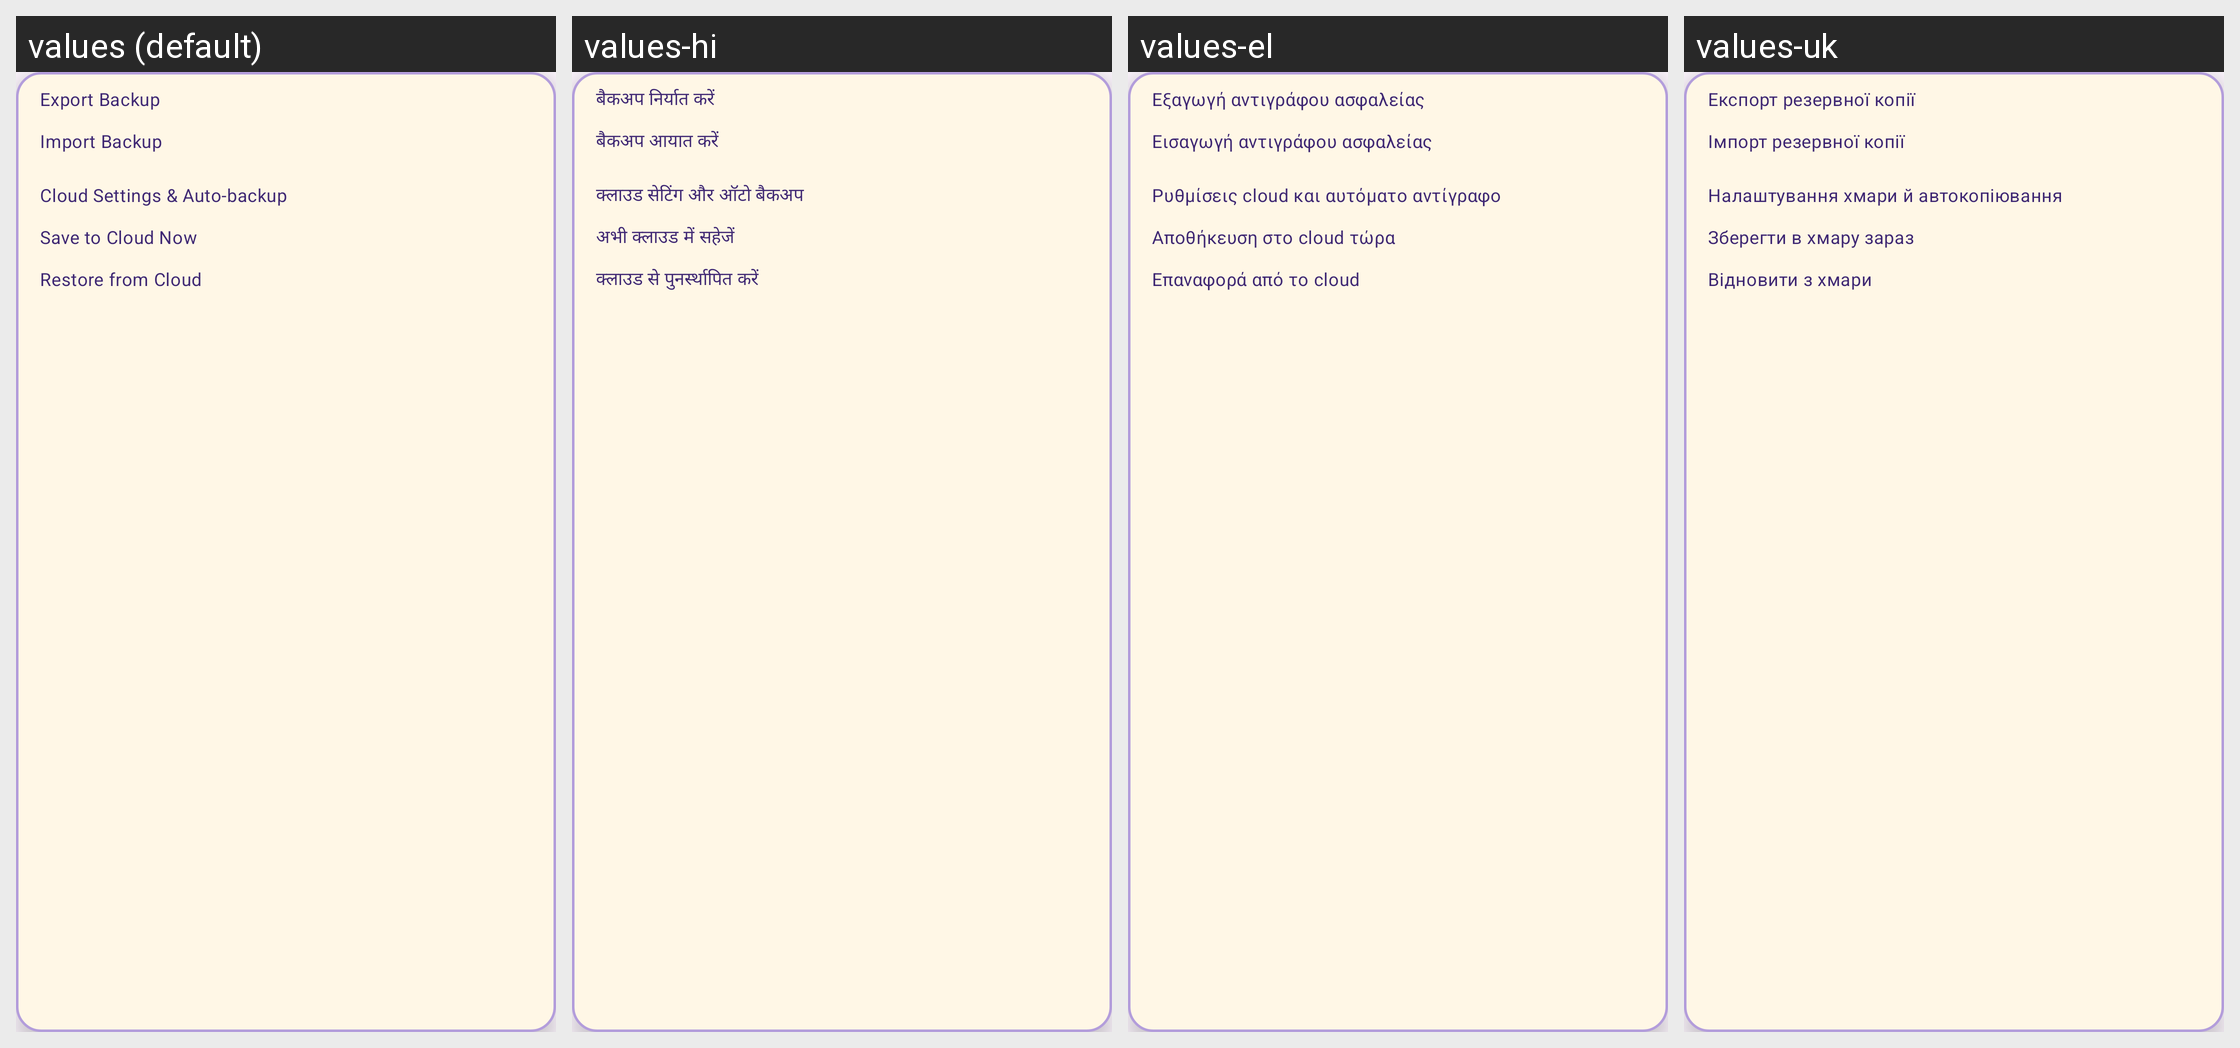

Translations of the strings shown on this Android screen, per locale in the grid:
Android screen res/layout/popup_menu_custom.xml rendered under 4 locales, left to right: values (default), values-hi, values-el, values-uk. Device: Nexus 5 (rendered at 1080×1920; each locale shown at half size, 540×960, under a caption strip naming it); theme Theme.MyAssistant.
Other locales in the repository, not shown: values-ar, values-bg, values-bn, values-cs, values-da, values-de, values-es, values-fa, values-fi, values-fr, values-he, values-hr, values-hu, values-hy, values-id, values-in, values-it, values-iw, values-ja, values-ka, values-ko, values-nb, values-nl, values-pl, values-pt, values-ro, values-ru, values-sk, values-sr, values-sv, values-th, values-tr, values-ur, values-vi, values-zh-rCN, values-zh-rTW.
Strings drawn on this screen, with the default value and each locale's value (text and hints the layout hard-codes, and strings that could not be matched under every locale, appear in the picture but are not listed):

backup_menu_export
  values: Export Backup
  values-hi: बैकअप निर्यात करें
  values-el: Εξαγωγή αντιγράφου ασφαλείας
  values-uk: Експорт резервної копії

backup_menu_import
  values: Import Backup
  values-hi: बैकअप आयात करें
  values-el: Εισαγωγή αντιγράφου ασφαλείας
  values-uk: Імпорт резервної копії

backup_menu_cloud_settings
  values: Cloud Settings & Auto-backup
  values-hi: क्लाउड सेटिंग और ऑटो बैकअप
  values-el: Ρυθμίσεις cloud και αυτόματο αντίγραφο
  values-uk: Налаштування хмари й автокопіювання

backup_menu_cloud_save
  values: Save to Cloud Now
  values-hi: अभी क्लाउड में सहेजें
  values-el: Αποθήκευση στο cloud τώρα
  values-uk: Зберегти в хмару зараз

backup_menu_cloud_restore
  values: Restore from Cloud
  values-hi: क्लाउड से पुनर्स्थापित करें
  values-el: Επαναφορά από το cloud
  values-uk: Відновити з хмари
